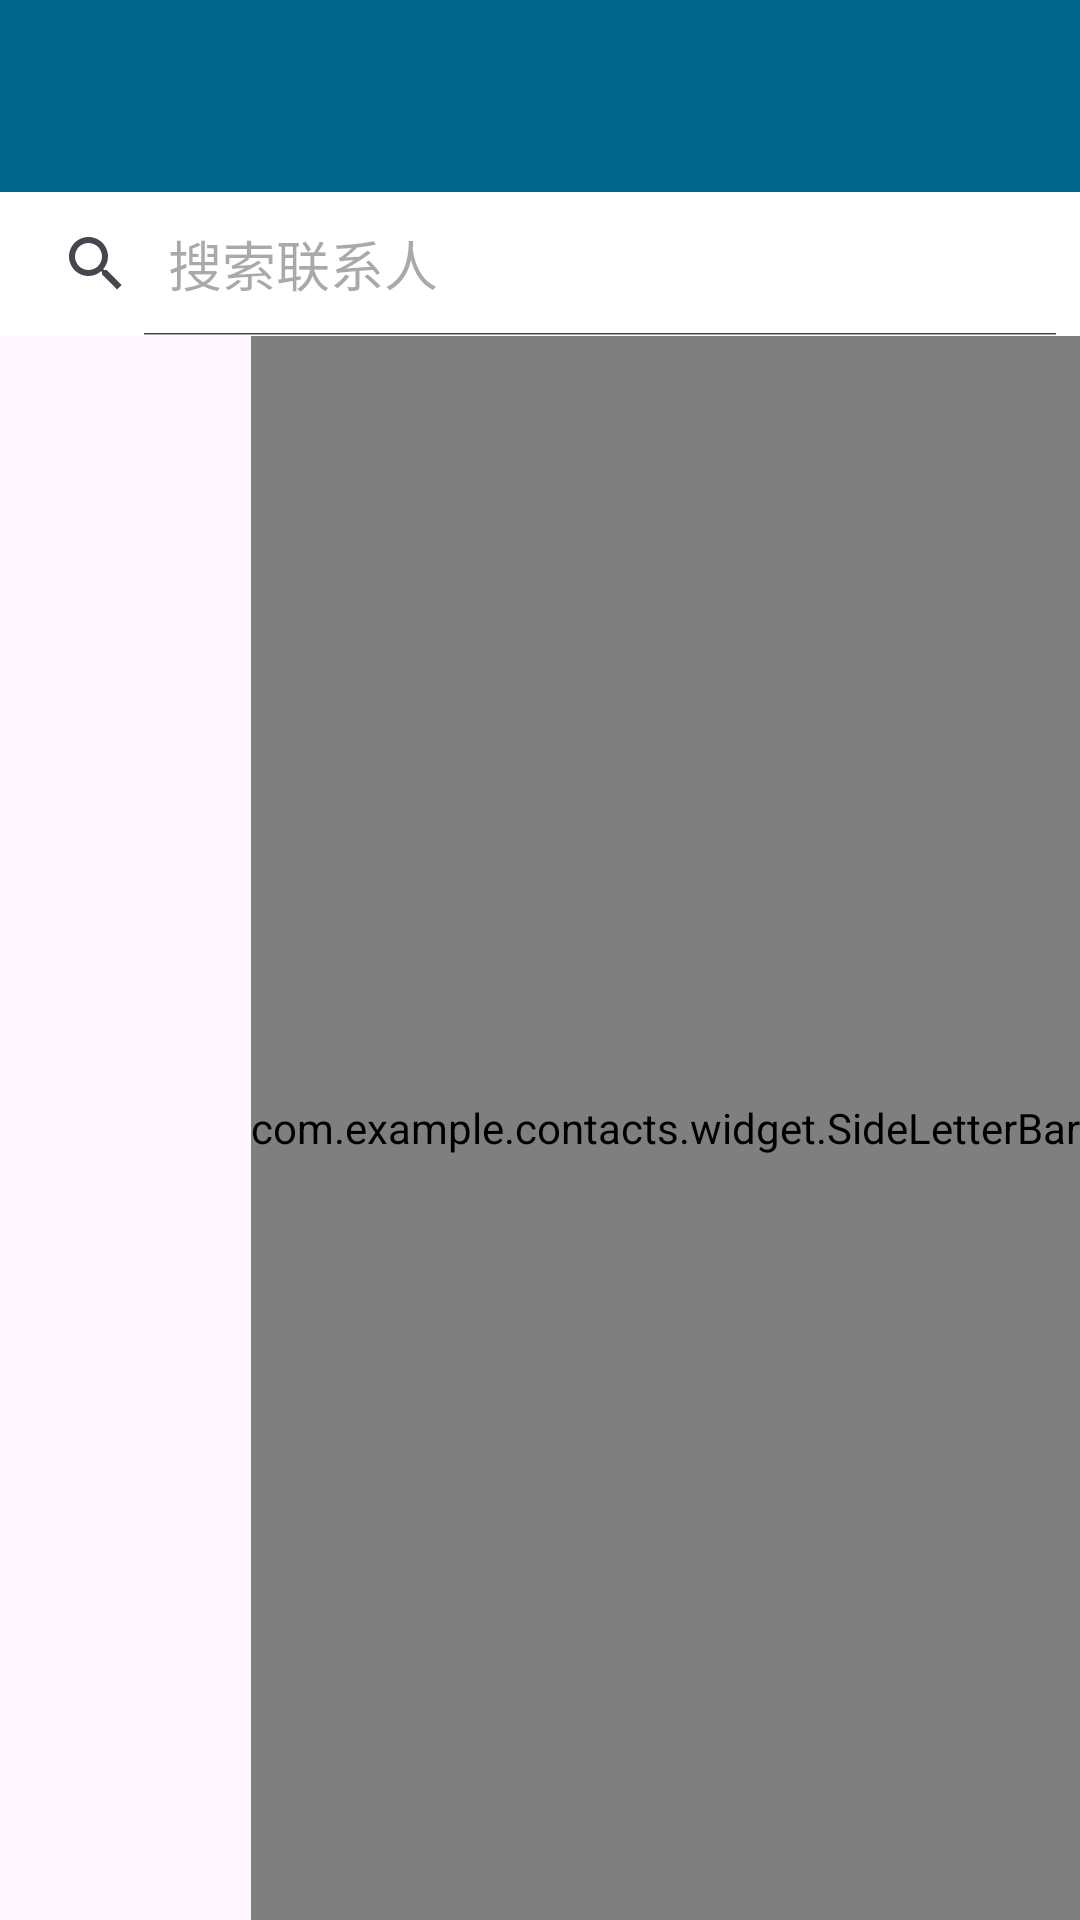

Android layout source for this screen:
<!-- AndroidManifest.xml: application theme Theme.Contacts -->
<!-- res/layout/activity_select_contact.xml -->
<?xml version="1.0" encoding="utf-8"?>
<LinearLayout xmlns:android="http://schemas.android.com/apk/res/android"
    xmlns:app="http://schemas.android.com/apk/res-auto"
    android:layout_width="match_parent"
    android:layout_height="match_parent"
    android:orientation="vertical">

    <androidx.appcompat.widget.Toolbar
        android:id="@+id/toolbar"
        android:layout_width="match_parent"
        android:layout_height="?attr/actionBarSize"
        android:background="?attr/colorPrimary"
        android:elevation="4dp"
        android:theme="@style/ThemeOverlay.AppCompat.Dark.ActionBar"
        app:popupTheme="@style/ThemeOverlay.AppCompat.Light" />

    <SearchView
        android:id="@+id/searchView"
        android:layout_width="match_parent"
        android:layout_height="wrap_content"
        android:background="@android:color/white"
        android:iconifiedByDefault="false"
        android:queryHint="搜索联系人" />

    <FrameLayout
        android:layout_width="match_parent"
        android:layout_height="match_parent">

        <androidx.recyclerview.widget.RecyclerView
            android:id="@+id/recyclerView"
            android:layout_width="match_parent"
            android:layout_height="match_parent"
            android:clipToPadding="false"
            android:padding="8dp" />

        <com.example.contacts.widget.SideLetterBar
            android:id="@+id/letterBar"
            android:layout_width="wrap_content"
            android:layout_height="match_parent"
            android:layout_gravity="end" />

        <TextView
            android:id="@+id/letterHint"
            android:layout_width="80dp"
            android:layout_height="80dp"
            android:layout_gravity="center"
            android:background="@drawable/bg_letter_hint"
            android:gravity="center"
            android:textColor="@android:color/white"
            android:textSize="32sp"
            android:textStyle="bold"
            android:visibility="gone" />

    </FrameLayout>

</LinearLayout>
<!-- resources referenced by this layout -->
<resources>
  <!-- drawable bg_letter_hint (drawable) -->
  <?xml version="1.0" encoding="utf-8"?>
  <shape xmlns:android="http://schemas.android.com/apk/res/android"
      android:shape="rectangle">
      <corners android:radius="8dp" />
      <solid android:color="?attr/colorPrimary" />
  </shape>
  <style name="Theme.Contacts" parent="Theme.Material3.DayNight.NoActionBar">
          
          <item name="colorPrimary">@android:color/system_accent1_600</item>
          <item name="colorPrimaryContainer">@android:color/system_accent1_100</item>
          <item name="colorOnPrimary">@android:color/white</item>
          
          
          <item name="colorSecondary">@android:color/system_accent2_600</item>
          <item name="colorSecondaryContainer">@android:color/system_accent2_100</item>
          <item name="colorOnSecondary">@android:color/white</item>
          
          
          <item name="android:statusBarColor">@android:color/transparent</item>
          <item name="android:navigationBarColor">@android:color/transparent</item>
          <item name="android:windowLightStatusBar">true</item>
          
          
          <item name="colorSurface">@android:color/system_neutral1_10</item>
          <item name="colorSurfaceVariant">@android:color/system_neutral2_100</item>
          <item name="colorOnSurface">@android:color/system_neutral1_900</item>
          
          
          <item name="materialCardViewStyle">@style/Widget.Material3.CardView.Elevated</item>
          <item name="textInputStyle">@style/Widget.Material3.TextInputLayout.OutlinedBox</item>
          <item name="bottomNavigationStyle">@style/Widget.Material3.BottomNavigationView</item>
          <item name="toolbarStyle">@style/Widget.Material3.Toolbar</item>
          <item name="floatingActionButtonStyle">@style/Widget.Material3.FloatingActionButton.Primary</item>
          <item name="tabStyle">@style/Widget.Material3.TabLayout</item>
          <item name="materialButtonStyle">@style/Widget.Material3.Button</item>
          <item name="materialButtonOutlinedStyle">@style/Widget.Material3.Button.OutlinedButton</item>
          <item name="materialCardViewFilledStyle">@style/Widget.Material3.CardView.Filled</item>
          <item name="textAppearanceBodyLarge">@style/TextAppearance.Material3.BodyLarge</item>
          <item name="textAppearanceBodyMedium">@style/TextAppearance.Material3.BodyMedium</item>
          <item name="textAppearanceBodySmall">@style/TextAppearance.Material3.BodySmall</item>
          <item name="textAppearanceHeadlineLarge">@style/TextAppearance.Material3.HeadlineLarge</item>
          <item name="textAppearanceHeadlineMedium">@style/TextAppearance.Material3.HeadlineMedium</item>
      </style>
</resources>
